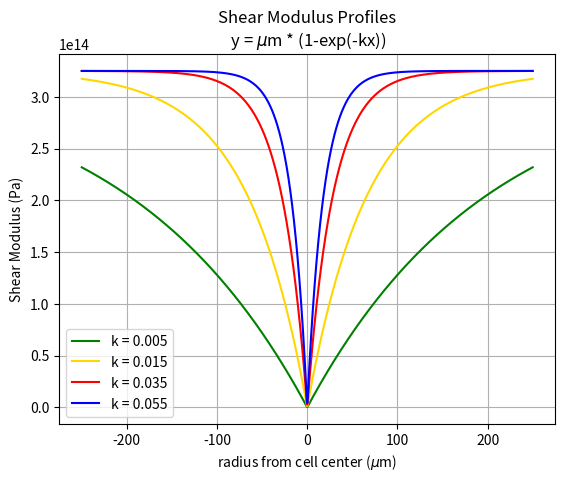

Generate this figure with matplotlib:
import matplotlib.pyplot as plt
import numpy as np
import math

mu = 325 * 10**12 
k = [0.005, 0.015, 0.035, 0.055]
x = np.linspace(-250, 250, 1000)
y = np.ones((len(k), len(x)))

fig, ax = plt.subplots(1,1)
c = ['g', 'gold', 'r', 'b']
for i in range(len(k)):
    for index, p in enumerate(x):
        a = k[i]
        if p < 0:
            y[i, index] = 1 - math.exp(a*p)
        else:
            y[i, index] = 1 - math.exp(-a*p)
    y[i, :] = mu * y[i, :] 
    ax.plot(x, y[i,:], label= "k = " + str(k[i]), color = c[i])

# set units
ax.set(xlabel=r"radius from cell center ($\mu$m)", ylabel="Shear Modulus (Pa)", title="Shear Modulus Profiles\n y = $\mu$m * (1-exp(-kx))")
# ax.set_ylim(0, mu*1.1)
ax.grid()
ax.legend()

plt.show()
